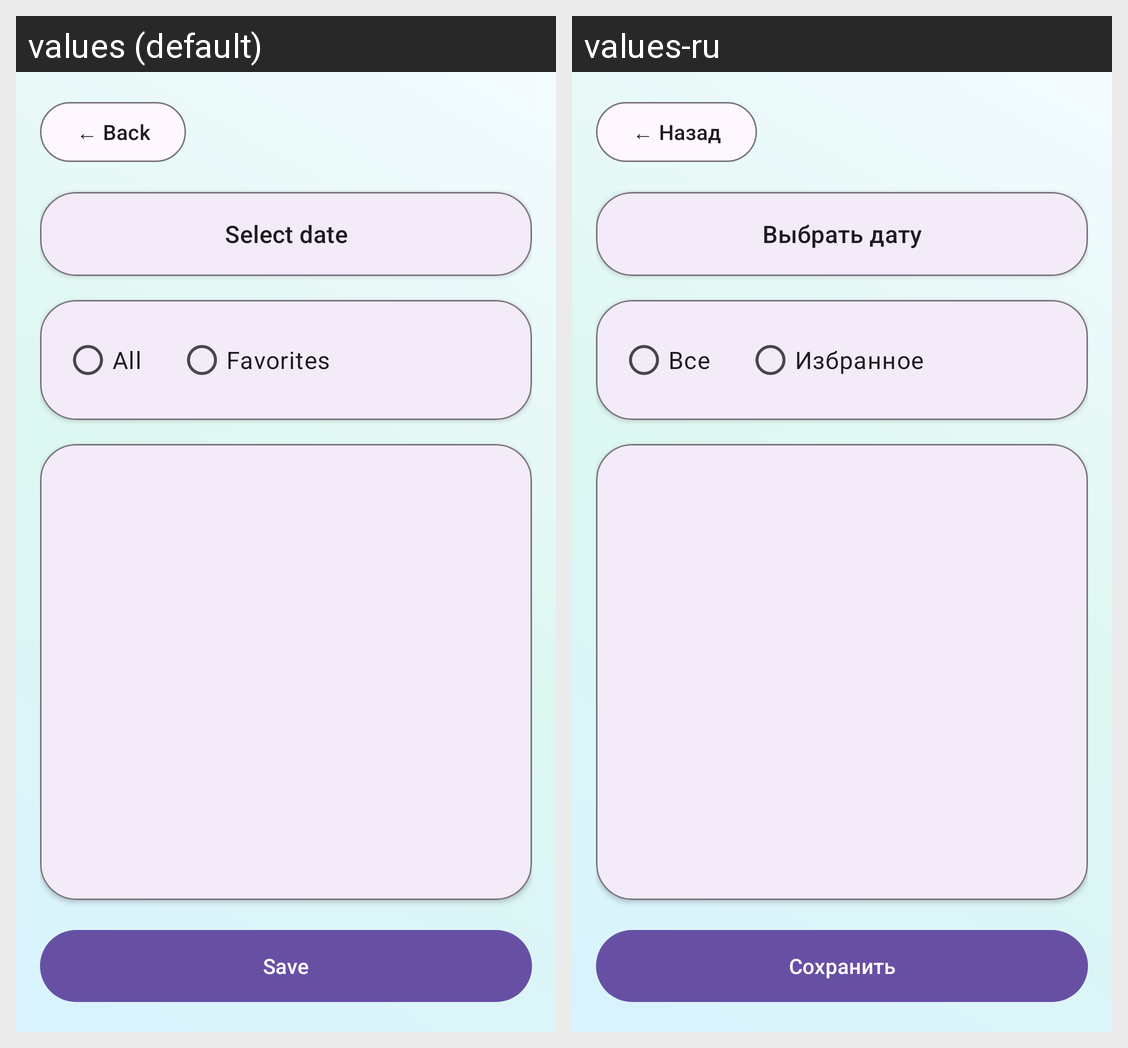

The same Android screen rendered under two of its app's locales, left to right. List the strings drawn on it with the default value and each locale's translation.
Android screen res/layout/activity_bulk_entry.xml rendered under 2 locales, left to right: values (default), values-ru. Device: Nexus 5 (rendered at 1080×1920; each locale shown at half size, 540×960, under a caption strip naming it); theme Theme.BarnyHealthTracker.
Strings drawn on this screen, with the default value and each locale's value (text and hints the layout hard-codes, and strings that could not be matched under every locale, appear in the picture but are not listed):

back
  values: ← Back
  values-ru: ← Назад

select_date
  values: Select date
  values-ru: Выбрать дату

all
  values: All
  values-ru: Все

favorites
  values: Favorites
  values-ru: Избранное

save
  values: Save
  values-ru: Сохранить
